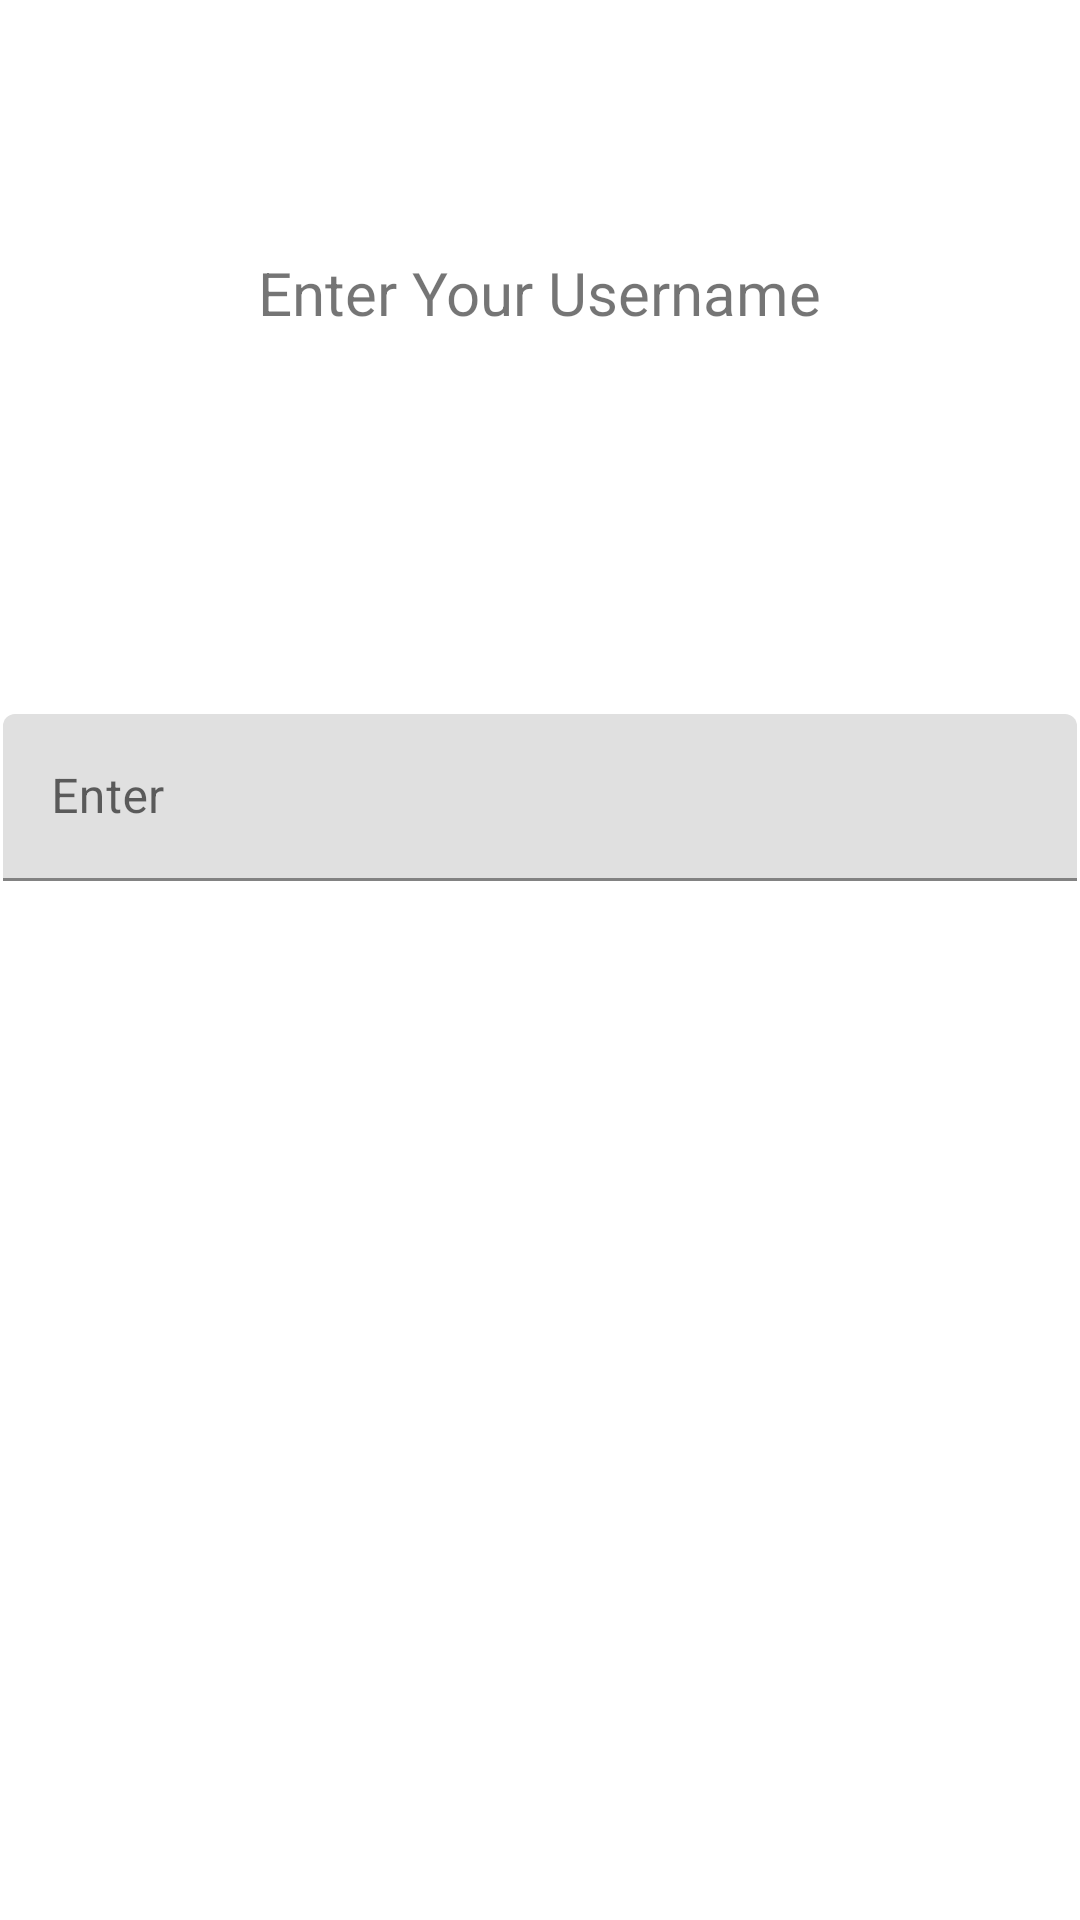

Produce the Android XML layout that renders to this screen, including the resource entries it uses.
<!-- AndroidManifest.xml: application theme Theme.Hoply -->
<!-- res/layout/activity_login.xml -->
<?xml version="1.0" encoding="utf-8"?>
<androidx.constraintlayout.widget.ConstraintLayout xmlns:android="http://schemas.android.com/apk/res/android"
    xmlns:app="http://schemas.android.com/apk/res-auto"
    xmlns:tools="http://schemas.android.com/tools"
    android:layout_width="match_parent"
    android:layout_height="match_parent"
    tools:context=".Login">

    <TextView
        android:id="@+id/Top_Text_Login"
        android:layout_width="wrap_content"
        android:layout_height="wrap_content"
        android:layout_marginTop="84dp"
        android:text="Enter Your Username"
        android:textSize="20sp"
        app:layout_constraintEnd_toEndOf="parent"
        app:layout_constraintStart_toStartOf="parent"
        app:layout_constraintTop_toTopOf="parent" />

    <com.google.android.material.textfield.TextInputLayout
        android:id="@+id/textInputLayout"
        android:layout_width="0dp"
        android:layout_height="wrap_content"
        android:layout_marginStart="1dp"
        android:layout_marginTop="238dp"
        android:layout_marginEnd="1dp"
        android:layout_marginBottom="96dp"
        app:layout_constraintBottom_toTopOf="@+id/Login_btn"
        app:layout_constraintEnd_toEndOf="parent"
        app:layout_constraintStart_toStartOf="parent"
        app:layout_constraintTop_toTopOf="parent">

        <com.google.android.material.textfield.TextInputEditText
            android:id="@+id/Username_login"
            android:layout_width="match_parent"
            android:layout_height="wrap_content"
            android:hint="Enter" />
    </com.google.android.material.textfield.TextInputLayout>

    <Button
        android:id="@+id/Login_btn"
        android:layout_width="155dp"
        android:layout_height="0dp"
        android:layout_marginBottom="266dp"
        android:onClick="login"
        android:text="Login"
        android:textSize="16sp"
        app:layout_constraintBottom_toBottomOf="parent"
        app:layout_constraintEnd_toEndOf="parent"
        app:layout_constraintStart_toStartOf="parent"
        app:layout_constraintTop_toBottomOf="@+id/textInputLayout" />
</androidx.constraintlayout.widget.ConstraintLayout>
<!-- resources referenced by this layout -->
<resources>
  <style name="Theme.Hoply" parent="Theme.MaterialComponents.DayNight.DarkActionBar">
          
          <item name="colorPrimary">@color/purple_500</item>
          <item name="colorPrimaryVariant">@color/purple_700</item>
          <item name="colorOnPrimary">@color/white</item>
          
          <item name="colorSecondary">@color/teal_200</item>
          <item name="colorSecondaryVariant">@color/teal_700</item>
          <item name="colorOnSecondary">@color/black</item>
          
          <item name="android:statusBarColor" tools:targetApi="l">?attr/colorPrimaryVariant</item>
          
      </style>
  <!-- not gathered from this repository: default colours our renderer supplied (Android Studio template values) -->
  <color name="purple_500">#FF6200EE</color>
  <color name="purple_700">#FF3700B3</color>
  <color name="teal_200">#FF03DAC5</color>
  <color name="teal_700">#FF018786</color>
  <color name="black">#FF000000</color>
  <color name="white">#FFFFFFFF</color>
</resources>
